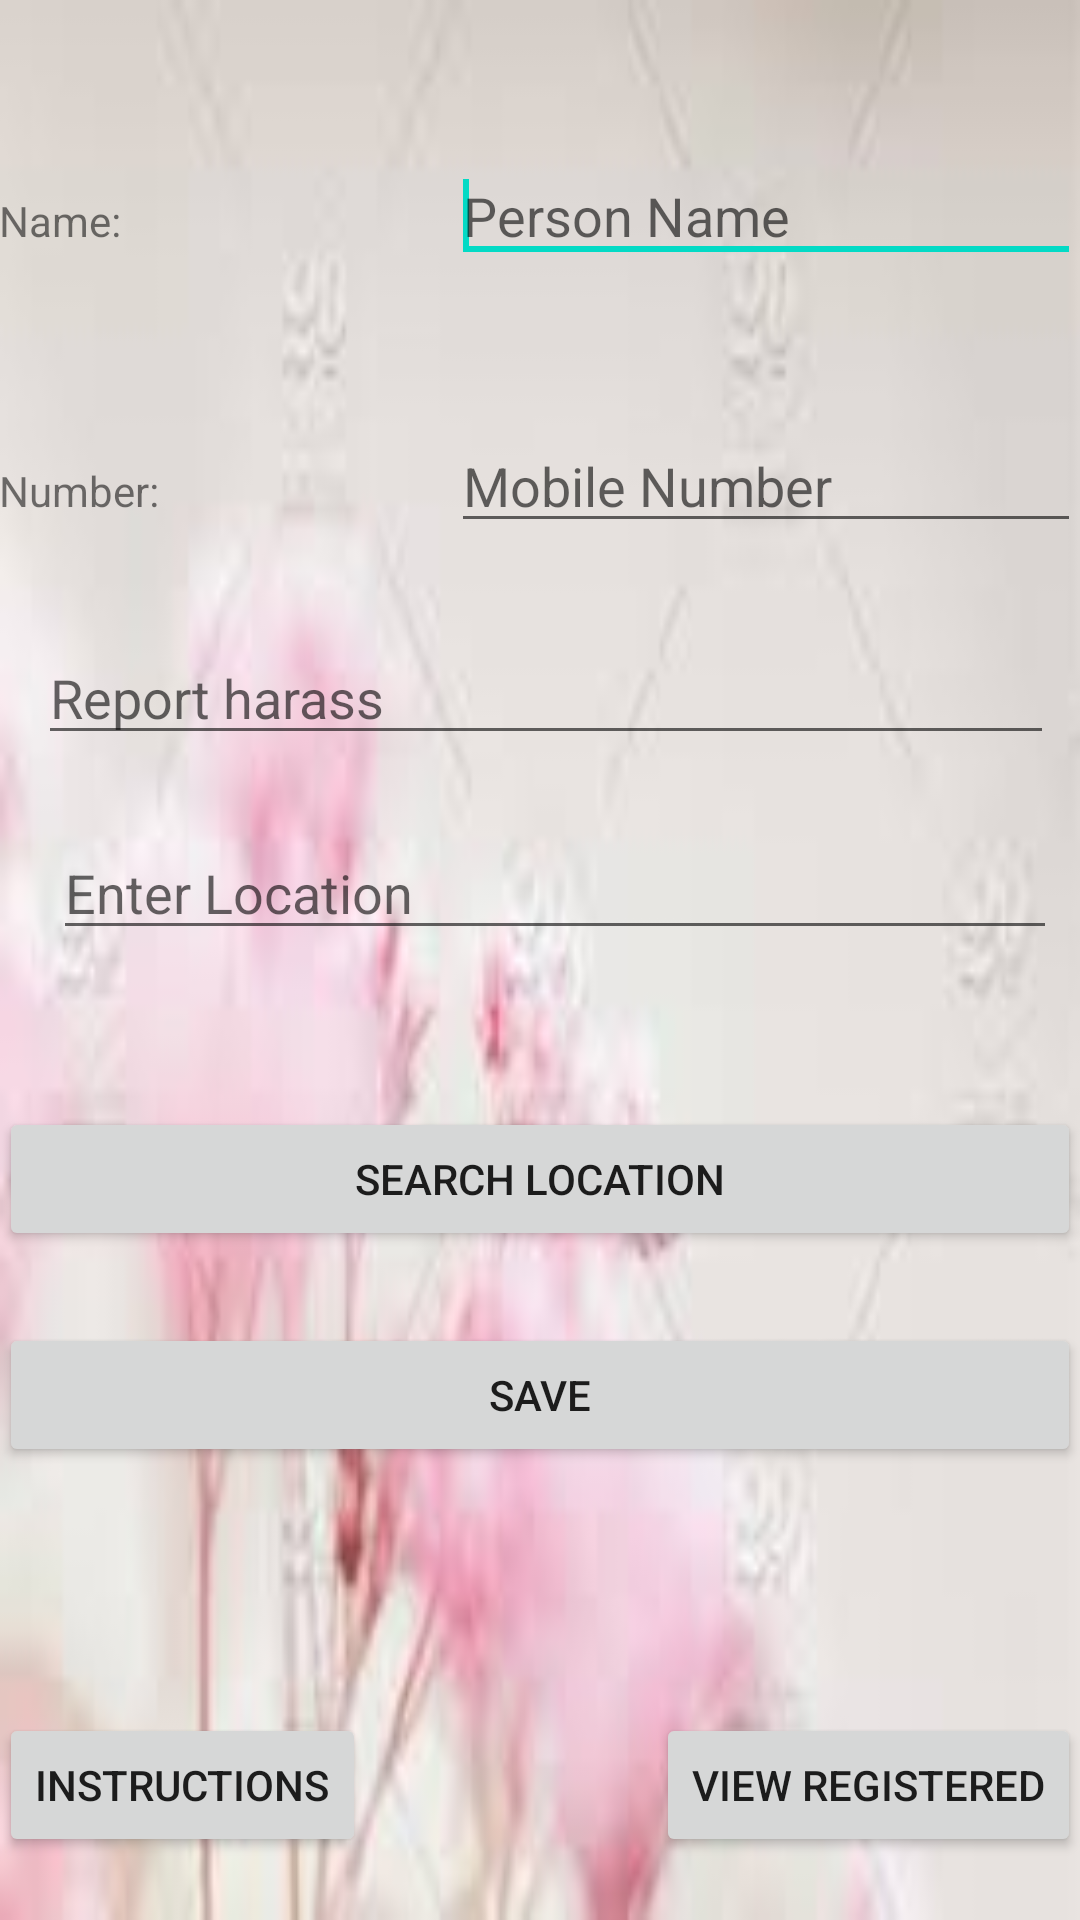

Layout XML and referenced resources for this Android screen:
<!-- AndroidManifest.xml: application theme AppTheme -->
<!-- res/layout/activity_register.xml -->
<RelativeLayout xmlns:android="http://schemas.android.com/apk/res/android"
    xmlns:tools="http://schemas.android.com/tools"
    android:layout_width="match_parent"
    android:layout_height="match_parent"
    android:paddingBottom="@dimen/activity_vertical_margin"
    android:paddingLeft="@dimen/activity_horizontal_margin"
    android:paddingRight="@dimen/activity_horizontal_margin"
    android:paddingTop="@dimen/activity_vertical_margin"
    android:background="@drawable/img_oct"
    tools:context=".Register" >

    <TextView
        android:id="@+id/textView1"
        android:layout_width="wrap_content"
        android:layout_height="wrap_content"
        android:layout_alignParentLeft="true"
        android:layout_alignParentTop="true"
        android:layout_marginTop="64dp"
        android:text="Name:" />

    <TextView
        android:id="@+id/textView2"
        android:layout_width="wrap_content"
        android:layout_height="wrap_content"
        android:layout_alignLeft="@+id/textView1"
        android:layout_below="@+id/textView1"
        android:layout_marginTop="71dp"
        android:text="Number:" />


    <Button
        android:id="@+id/btn_register"
        android:layout_width="match_parent"
        android:layout_height="wrap_content"
        android:layout_below="@+id/textView2"
        android:layout_marginTop="268dp"
        android:text="Save" />

    <Button
        android:id="@+id/btn_location"
        android:layout_width="match_parent"
        android:layout_height="wrap_content"
        android:layout_below="@+id/textView2"
        android:layout_marginTop="196dp"
        android:text="Search Location" />

    <EditText
        android:id="@+id/editText2"
        android:layout_width="wrap_content"
        android:layout_height="wrap_content"
        android:layout_below="@+id/textView2"
        android:layout_alignBaseline="@+id/textView2"
        android:layout_alignBottom="@+id/textView2"
        android:layout_alignRight="@+id/btn_register"
        android:ems="10"
        android:hint="Mobile Number"
        android:inputType="phone" />

    <EditText
        android:id="@+id/editText1"
        android:layout_width="wrap_content"
        android:layout_height="wrap_content"
        android:layout_alignBaseline="@+id/textView1"
        android:layout_alignBottom="@+id/textView1"
        android:layout_alignLeft="@+id/editText2"
        android:ems="10"
        android:hint="Person Name"
        android:inputType="textPersonName" >

        <requestFocus />
    </EditText>

    <Button
        android:id="@+id/button2"
        style="?android:attr/buttonStyleSmall"
        android:layout_width="wrap_content"
        android:layout_height="wrap_content"
        android:layout_alignLeft="@+id/btn_register"
        android:layout_alignParentBottom="true"
        android:layout_marginBottom="21dp"
        android:onClick="instructions"
        android:text="Instructions" />

    <Button
        android:id="@+id/button3"
        style="?android:attr/buttonStyleSmall"
        android:layout_width="wrap_content"
        android:layout_height="wrap_content"
        android:layout_alignRight="@+id/btn_register"
        android:layout_alignTop="@+id/button2"
        android:onClick="display"
        android:text="View Registered" />

    <EditText
        android:id="@+id/editTextlocation"
        android:layout_width="369dp"
        android:layout_height="wrap_content"
        android:layout_alignBottom="@+id/textView2"
        android:layout_alignParentStart="true"
        android:layout_alignParentLeft="true"
        android:layout_alignParentEnd="true"
        android:layout_alignParentRight="true"
        android:layout_marginStart="18dp"
        android:layout_marginLeft="18dp"
        android:layout_marginEnd="8dp"
        android:layout_marginRight="8dp"
        android:layout_marginBottom="-144dp"
        android:ems="10"
        android:hint="Enter Location"
        android:inputType="textPersonName" />

    <EditText
        android:id="@+id/editTextharass"
        android:layout_width="373dp"
        android:layout_height="wrap_content"
        android:layout_alignBottom="@+id/textView2"
        android:layout_alignParentStart="true"
        android:layout_alignParentLeft="true"
        android:layout_alignParentEnd="true"
        android:layout_alignParentRight="true"
        android:layout_marginStart="13dp"
        android:layout_marginLeft="13dp"
        android:layout_marginEnd="9dp"
        android:layout_marginRight="9dp"
        android:layout_marginBottom="-79dp"
        android:ems="10"
        android:hint="Report harass"
        android:inputType="textPersonName" />

</RelativeLayout>
<!-- resources referenced by this layout -->
<resources>
  <!-- drawable img_oct: jpg bitmap (drawable-mdpi, 3306 bytes) -->
</resources>
